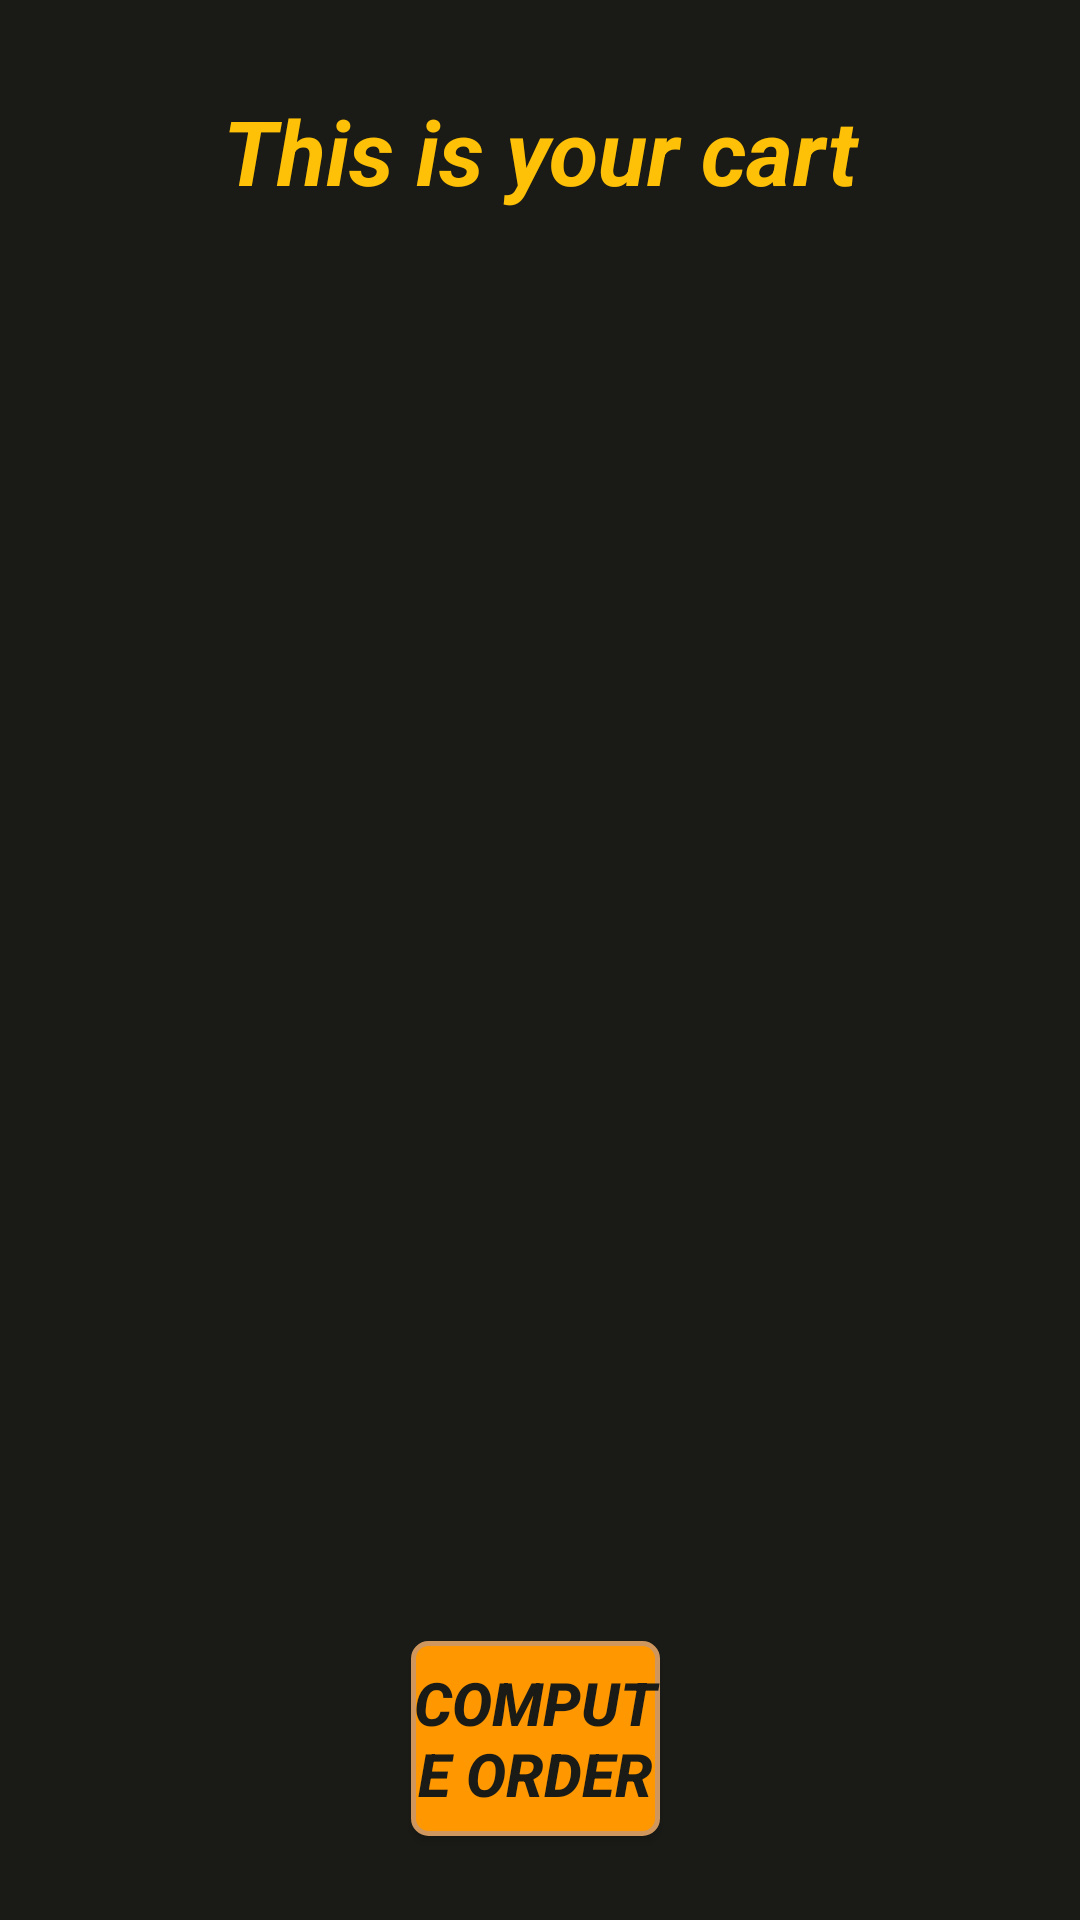

The Android layout XML behind this screen, and the referenced resources:
<!-- AndroidManifest.xml: application theme AppTheme -->
<!-- res/layout/activity_cart_customer.xml -->
<?xml version="1.0" encoding="utf-8"?>
<RelativeLayout xmlns:android="http://schemas.android.com/apk/res/android"
    xmlns:tools="http://schemas.android.com/tools"
    android:layout_width="match_parent"
    android:layout_height="wrap_content"
    xmlns:app="http://schemas.android.com/apk/res-auto"
    android:background="@color/colorBackground"
    tools:context=".views.customer.CartCustomer">

    <TextView
        android:id="@+id/cart_title"
        android:layout_width="match_parent"
        android:layout_height="wrap_content"
        android:layout_marginTop="30dp"
        android:layout_marginBottom="20dp"
        android:gravity="center"
        android:text="This is your cart"
        android:textSize="30sp"
        android:textStyle="italic|bold" />


    <androidx.recyclerview.widget.RecyclerView
        android:id="@+id/cart_items"
        android:layout_width="match_parent"
        android:layout_height="match_parent"
        android:layout_above="@+id/btnComputeOrder"
        android:layout_marginTop="70dp"
        android:layout_marginBottom="-66dp"
        android:padding="16dp"
        android:scrollbars="vertical" />

    <Button
        android:id="@+id/btnComputeOrder"
        android:layout_width="135dp"
        android:layout_height="65dp"
        android:layout_alignParentStart="true"
        android:layout_alignParentEnd="true"
        android:layout_alignParentBottom="true"
        android:layout_marginStart="137dp"
        android:layout_marginEnd="140dp"
        android:layout_marginBottom="28dp"
        android:background="@drawable/button"
        android:text="Compute order"
        android:textColor="@color/colorBackground"
        android:textColorHighlight="@color/colorPrimary"
        android:textColorHint="@color/colorPrimary"
        android:textSize="20sp"
        android:textStyle="bold|italic" />

</RelativeLayout>
<!-- resources referenced by this layout -->
<resources>
  <color name="colorBackground">#1A1B16</color>
  <color name="colorPrimary">#FFC107</color>
  <!-- drawable button (drawable) -->
  <?xml version="1.0" encoding="utf-8"?>
  <shape xmlns:android="http://schemas.android.com/apk/res/android">
      <solid android:color="@color/colorPrimaryDark"/>
  
      <stroke android:width="1.5dp"
          android:color="#cf975d"
          />
  
      <corners android:bottomRightRadius="5dp"
          android:bottomLeftRadius="5dp"
          android:topLeftRadius="5dp"
          android:topRightRadius="5dp"/>
  </shape>
  <style name="AppTheme" parent="Theme.AppCompat.Light.DarkActionBar">
          
          <item name="colorPrimary">@color/colorPrimary</item>
          <item name="colorPrimaryDark">#FF9800</item>
          <item name="colorAccent">@color/colorAccent</item>
          <item name="android:textColor">#FFC107</item>
      </style>
  <color name="colorPrimaryDark">#FF9800</color>
  <color name="colorAccent">#CDDC39</color>
</resources>
